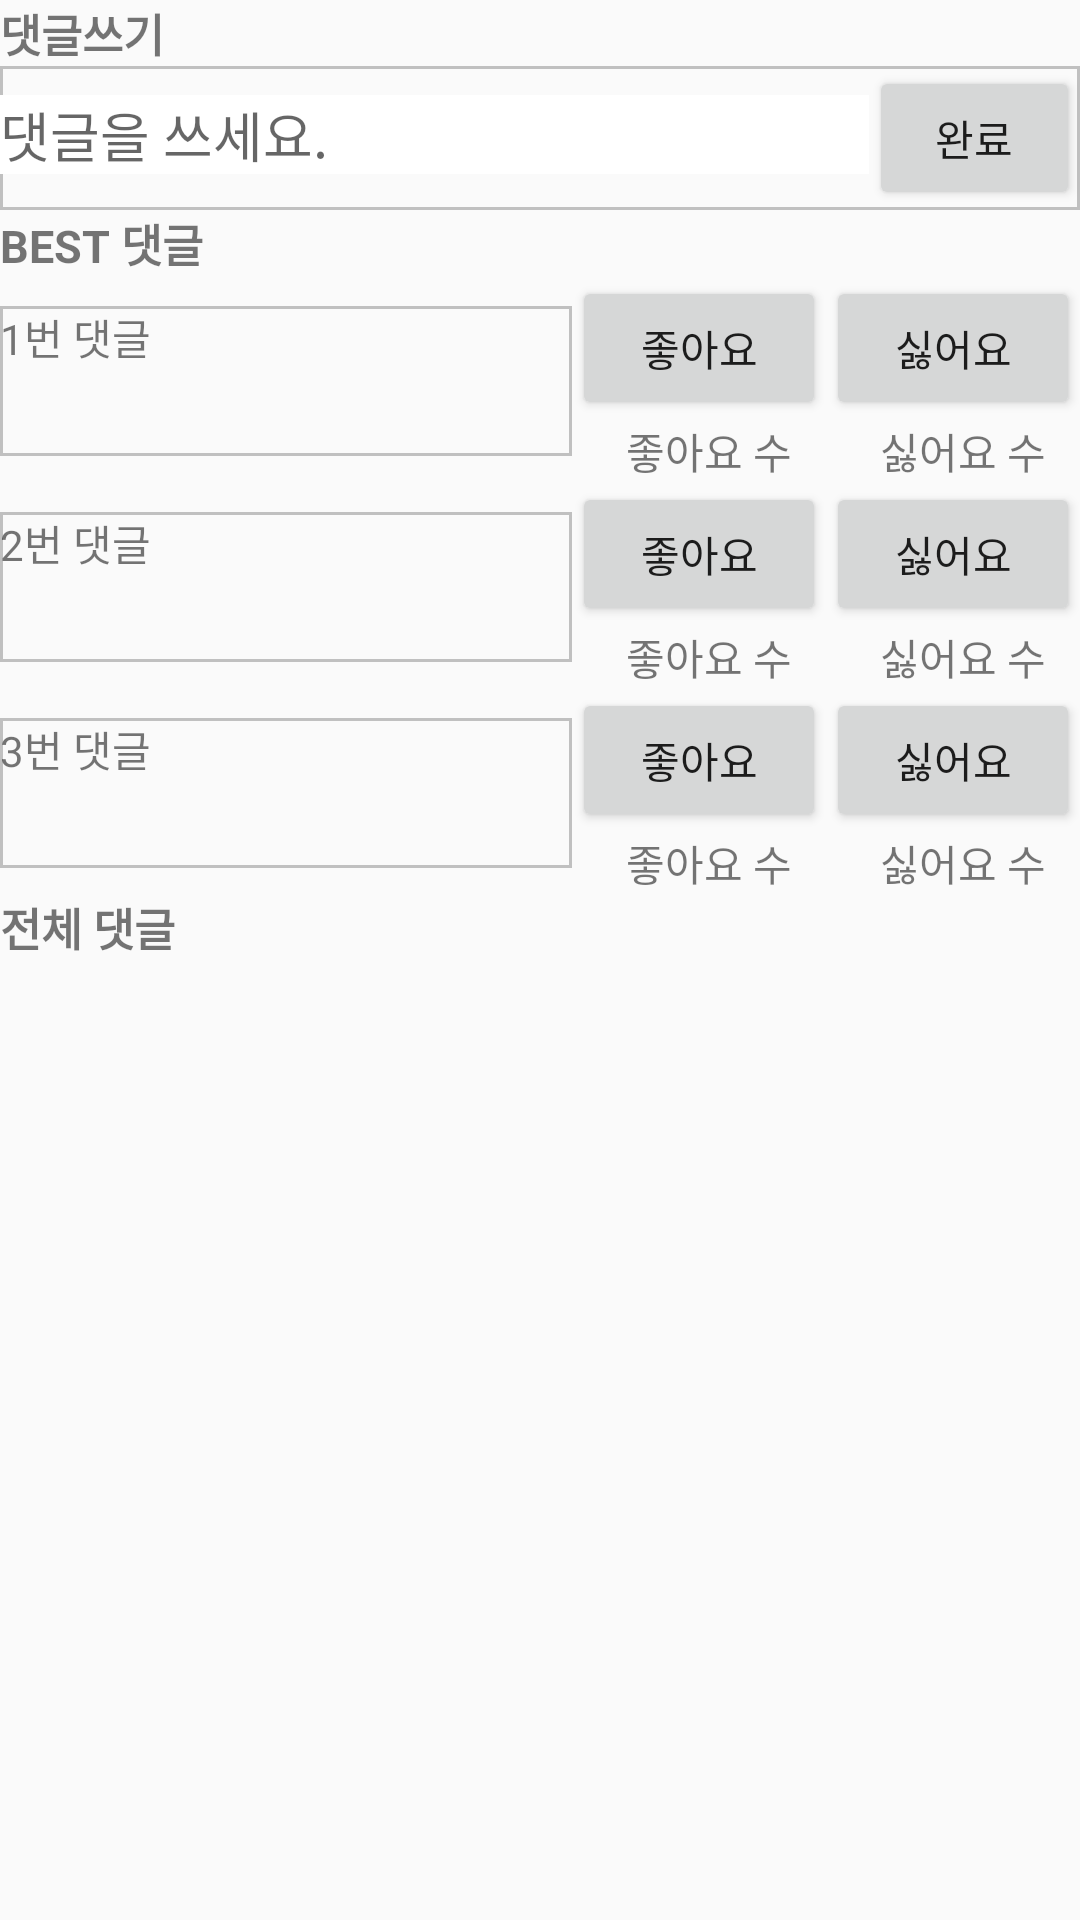

The Android layout XML behind this screen, and the referenced resources:
<!-- AndroidManifest.xml: application theme AppTheme -->
<!-- res/layout/comment.xml -->
<?xml version="1.0" encoding="utf-8"?>
<RelativeLayout xmlns:android="http://schemas.android.com/apk/res/android"
    android:layout_width="match_parent"
    android:layout_height="match_parent">

    <TextView
        android:id="@+id/commentTitle"
        android:layout_width="match_parent"
        android:layout_height="wrap_content"
        android:text="댓글쓰기"
        android:textSize="15dp"
        android:textStyle="bold" />

    <LinearLayout
        android:id="@+id/writeComment"
        android:layout_width="match_parent"
        android:layout_height="wrap_content"
        android:layout_below="@id/commentTitle"
        android:background="@drawable/my_border"
        android:orientation="horizontal"
        android:weightSum="5">

        <EditText
            android:layout_width="match_parent"
            android:layout_height="wrap_content"
            android:layout_weight="4"
            android:background="@android:color/white"
            android:hint="댓글을 쓰세요." />

        <Button
            android:layout_width="wrap_content"
            android:layout_height="wrap_content"
            android:layout_weight="1"
            android:text="완료" />

    </LinearLayout>

    <TextView
        android:id="@+id/bestComment"
        android:layout_width="match_parent"
        android:layout_height="wrap_content"
        android:layout_below="@+id/writeComment"
        android:text="BEST 댓글"
        android:textSize="15dp"
        android:textStyle="bold" />

    <LinearLayout
        android:id="@+id/firstBestComment"
        android:layout_width="match_parent"
        android:layout_height="wrap_content"
        android:layout_below="@+id/bestComment"
        android:orientation="horizontal"
        android:weightSum="5">

        <TextView
            android:layout_width="200dp"
            android:layout_height="50dp"
            android:layout_marginTop="10dp"
            android:layout_weight="3"
            android:background="@drawable/my_border"
            android:text="1번 댓글" />

        <LinearLayout
            android:layout_width="wrap_content"
            android:layout_height="wrap_content"
            android:layout_weight="1"
            android:orientation="vertical">

            <Button
                android:layout_width="wrap_content"
                android:layout_height="wrap_content"
                android:text="좋아요" />

            <TextView
                android:layout_width="wrap_content"
                android:layout_height="wrap_content"
                android:layout_marginLeft="18dp"
                android:text="좋아요 수" />

        </LinearLayout>

        <LinearLayout
            android:layout_width="wrap_content"
            android:layout_height="wrap_content"
            android:layout_weight="1"
            android:orientation="vertical">

            <Button
                android:layout_width="wrap_content"
                android:layout_height="wrap_content"
                android:text="싫어요" />

            <TextView
                android:layout_width="wrap_content"
                android:layout_height="wrap_content"
                android:layout_marginLeft="18dp"
                android:text="싫어요 수" />

        </LinearLayout>

    </LinearLayout>

    <LinearLayout
        android:id="@+id/secondBestComment"
        android:layout_width="match_parent"
        android:layout_height="wrap_content"
        android:layout_below="@+id/firstBestComment"
        android:orientation="horizontal"
        android:weightSum="5">

        <TextView
            android:layout_width="200dp"
            android:layout_height="50dp"
            android:layout_marginTop="10dp"
            android:layout_weight="3"
            android:background="@drawable/my_border"
            android:text="2번 댓글" />

        <LinearLayout
            android:layout_width="wrap_content"
            android:layout_height="wrap_content"
            android:layout_weight="1"
            android:orientation="vertical">

            <Button
                android:layout_width="wrap_content"
                android:layout_height="wrap_content"
                android:text="좋아요" />

            <TextView
                android:layout_width="wrap_content"
                android:layout_height="wrap_content"
                android:layout_marginLeft="18dp"
                android:text="좋아요 수" />

        </LinearLayout>

        <LinearLayout
            android:layout_width="wrap_content"
            android:layout_height="wrap_content"
            android:layout_weight="1"
            android:orientation="vertical">

            <Button
                android:layout_width="wrap_content"
                android:layout_height="wrap_content"
                android:text="싫어요" />

            <TextView
                android:layout_width="wrap_content"
                android:layout_height="wrap_content"
                android:layout_marginLeft="18dp"
                android:text="싫어요 수" />

        </LinearLayout>

    </LinearLayout>

    <LinearLayout
        android:id="@+id/thirdBestComment"
        android:layout_width="match_parent"
        android:layout_height="wrap_content"
        android:layout_below="@+id/secondBestComment"
        android:orientation="horizontal"
        android:weightSum="5">

        <TextView
            android:layout_width="200dp"
            android:layout_height="50dp"
            android:layout_marginTop="10dp"
            android:layout_weight="3"
            android:background="@drawable/my_border"
            android:text="3번 댓글" />

        <LinearLayout
            android:layout_width="wrap_content"
            android:layout_height="wrap_content"
            android:layout_weight="1"
            android:orientation="vertical">

            <Button
                android:layout_width="wrap_content"
                android:layout_height="wrap_content"
                android:text="좋아요" />

            <TextView
                android:layout_width="wrap_content"
                android:layout_height="wrap_content"
                android:layout_marginLeft="18dp"
                android:text="좋아요 수" />

        </LinearLayout>

        <LinearLayout
            android:layout_width="wrap_content"
            android:layout_height="wrap_content"
            android:layout_weight="1"
            android:orientation="vertical">

            <Button
                android:layout_width="wrap_content"
                android:layout_height="wrap_content"
                android:text="싫어요" />

            <TextView
                android:layout_width="wrap_content"
                android:layout_height="wrap_content"
                android:layout_marginLeft="18dp"
                android:text="싫어요 수" />

        </LinearLayout>

    </LinearLayout>

    <TextView
        android:id="@+id/allComment"
        android:layout_width="match_parent"
        android:layout_height="wrap_content"
        android:layout_below="@id/thirdBestComment"
        android:text="전체 댓글"
        android:textSize="15dp"
        android:textStyle="bold" />

    <ListView
        android:id="@+id/commentListView"
        android:layout_width="match_parent"
        android:layout_height="match_parent"
        android:layout_below="@+id/allComment"></ListView>

</RelativeLayout>
<!-- resources referenced by this layout -->
<resources>
  <!-- drawable my_border (drawable) -->
  <?xml version="1.0" encoding="utf-8"?>
  <shape xmlns:android="http://schemas.android.com/apk/res/android"
      android:shape="rectangle">
      <solid android:color="@null"></solid>
  
      <stroke
          android:width="1dp"
          android:bottom="1dp"
          android:color="#FFC0C0C0"
          android:left="1dp"
          android:right="1dp"></stroke>
  </shape>
  <style name="AppTheme" parent="Theme.AppCompat.Light.DarkActionBar">
          
          <item name="colorPrimary">@color/colorPrimary</item>
          <item name="colorPrimaryDark">@color/colorPrimaryDark</item>
          <item name="colorAccent">@color/colorAccent</item>
          <item name="windowNoTitle">true</item>
          <item name="windowActionBar">false</item>
      </style>
  <color name="colorPrimary">#3F51B5</color>
  <color name="colorPrimaryDark">#303F9F</color>
  <color name="colorAccent">#FF4081</color>
</resources>
